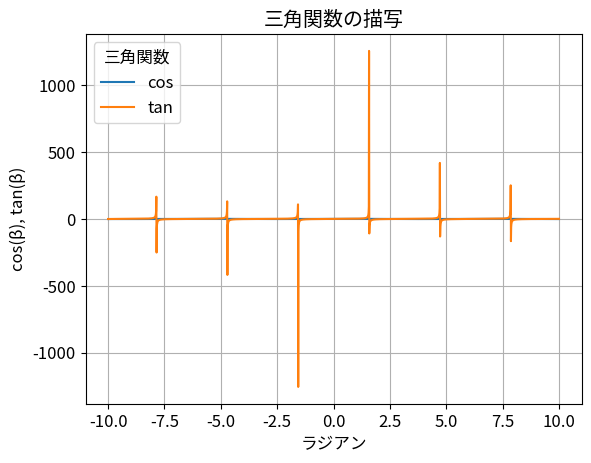

Here is the Python script that generated this plot:
from matplotlib import pyplot
from numpy import arange, cos, tan

x = arange(-10, 10, 0.01)

y1 = cos(x)
y2 = tan(x)

pyplot.rcParams["font.family"] = "Noto Sans CJK JP"
pyplot.rcParams["font.size"] = 12

pyplot.figure()

pyplot.title("三角関数の描写")
pyplot.xlabel("ラジアン")
pyplot.ylabel("cos(β), tan(β)")
pyplot.grid(True)

pyplot.plot(x, y1, label="cos")
pyplot.plot(x, y2, label="tan")

pyplot.legend(title="三角関数", loc="upper left")
pyplot.show()
